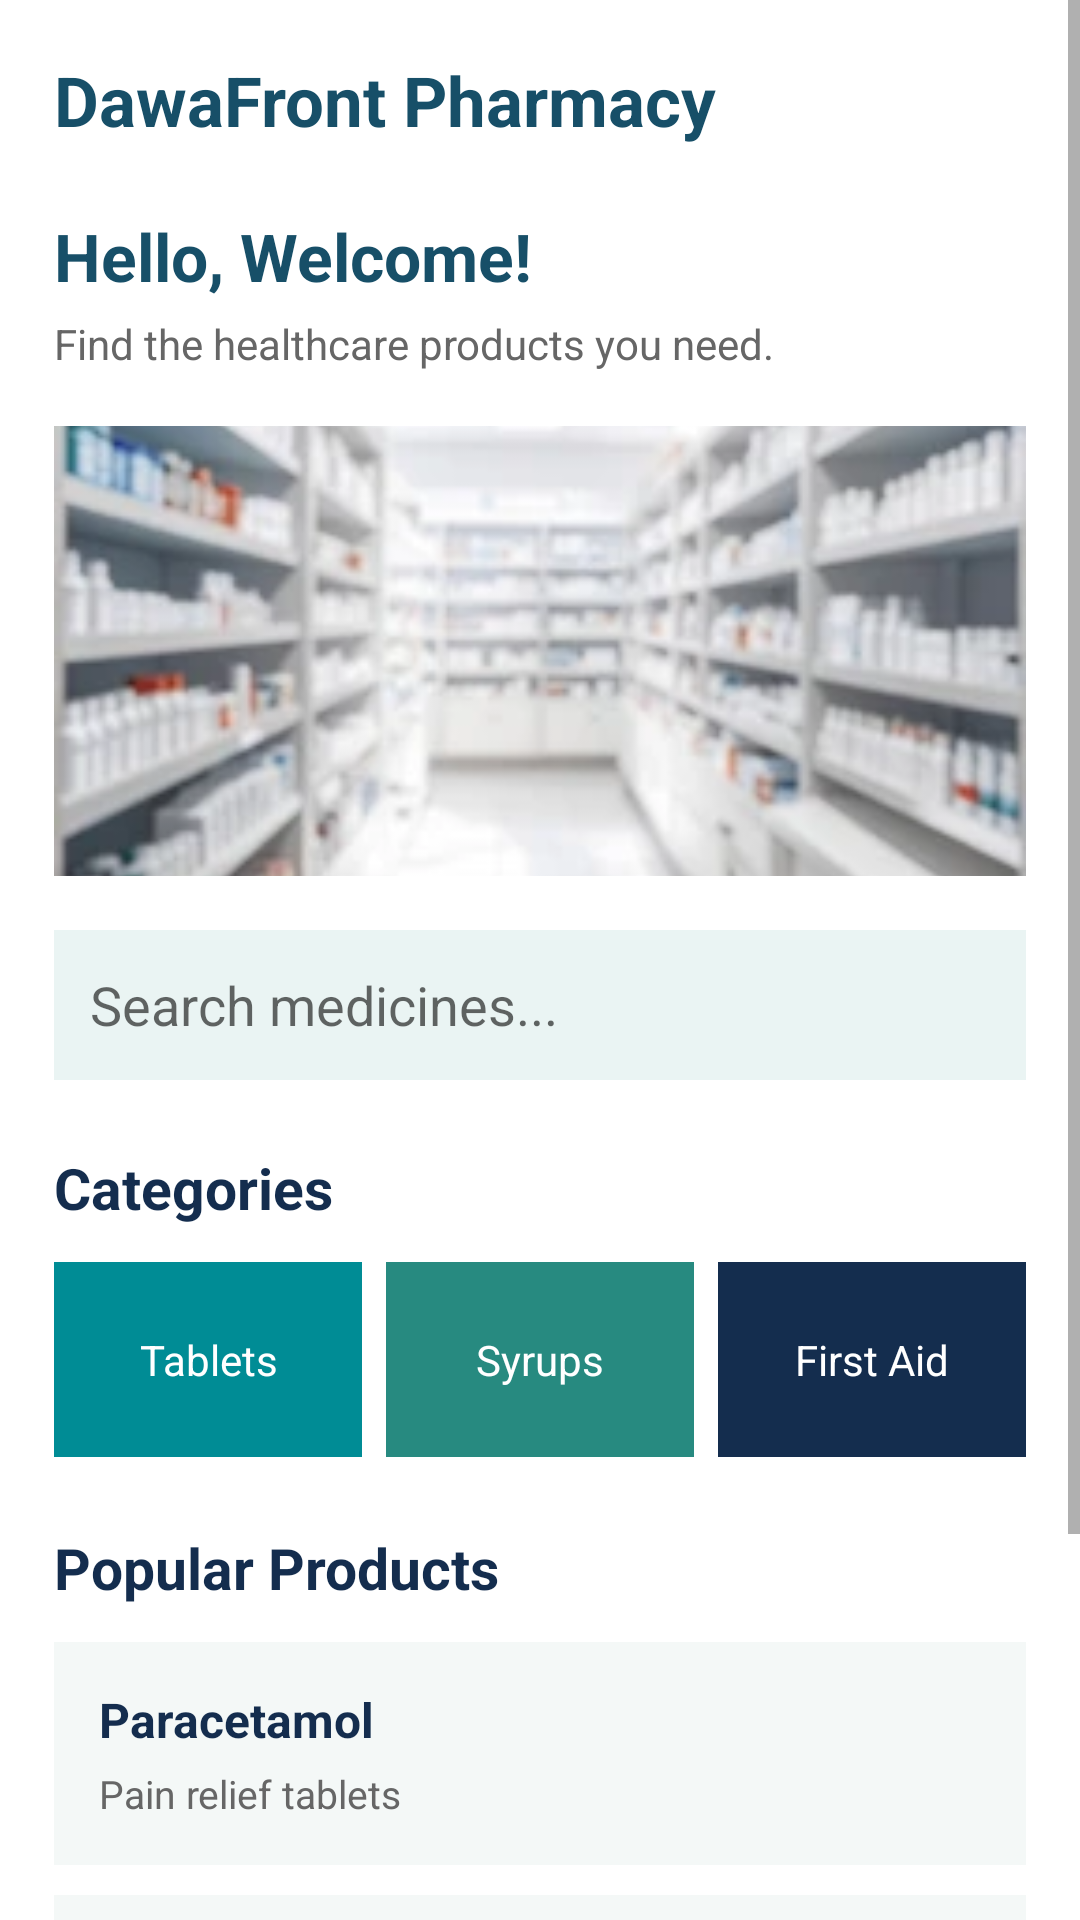

Here is an Android app screen rendered from its layout file. Give the layout XML and the strings, colors and styles it references.
<!-- AndroidManifest.xml: fallback theme Theme.MaterialComponents.DayNight.NoActionBar -->
<!-- res/layout/activity_dashboard.xml -->
<?xml version="1.0" encoding="utf-8"?>
<ScrollView xmlns:android="http://schemas.android.com/apk/res/android"
    android:layout_width="match_parent"
    android:layout_height="match_parent"
    android:background="#FFFFFF"
    android:fillViewport="true">

    <LinearLayout
        android:layout_width="match_parent"
        android:layout_height="wrap_content"
        android:orientation="vertical"
        android:padding="18dp">

        <TextView
            android:layout_width="wrap_content"
            android:layout_height="wrap_content"
            android:text="DawaFront Pharmacy"
            android:textColor="#174F68"
            android:textSize="23sp"
            android:textStyle="bold" />

        <TextView
            android:layout_width="wrap_content"
            android:layout_height="wrap_content"
            android:layout_marginTop="22dp"
            android:text="Hello, Welcome!"
            android:textColor="#174F68"
            android:textSize="22sp"
            android:textStyle="bold" />

        <TextView
            android:layout_width="wrap_content"
            android:layout_height="wrap_content"
            android:layout_marginTop="5dp"
            android:text="Find the healthcare products you need."
            android:textColor="#666666"
            android:textSize="14sp" />

        <ImageView
            android:layout_width="match_parent"
            android:layout_height="150dp"
            android:layout_marginTop="18dp"
            android:contentDescription="Pharmacy medicine shelves"
            android:scaleType="centerCrop"
            android:src="@drawable/medicine_shelf" />

        <EditText
            android:layout_width="match_parent"
            android:layout_height="50dp"
            android:layout_marginTop="18dp"
            android:background="#EAF4F3"
            android:hint="Search medicines..."
            android:padding="12dp"
            android:singleLine="true" />

        <TextView
            android:layout_width="wrap_content"
            android:layout_height="wrap_content"
            android:layout_marginTop="23dp"
            android:text="Categories"
            android:textColor="#142D4E"
            android:textSize="19sp"
            android:textStyle="bold" />

        <LinearLayout
            android:layout_width="match_parent"
            android:layout_height="65dp"
            android:layout_marginTop="12dp"
            android:orientation="horizontal">

            <TextView
                android:layout_width="0dp"
                android:layout_height="match_parent"
                android:layout_weight="1"
                android:background="#008C95"
                android:gravity="center"
                android:text="Tablets"
                android:textColor="#FFFFFF" />

            <TextView
                android:layout_width="0dp"
                android:layout_height="match_parent"
                android:layout_marginStart="8dp"
                android:layout_weight="1"
                android:background="#278A80"
                android:gravity="center"
                android:text="Syrups"
                android:textColor="#FFFFFF" />

            <TextView
                android:layout_width="0dp"
                android:layout_height="match_parent"
                android:layout_marginStart="8dp"
                android:layout_weight="1"
                android:background="#142D4E"
                android:gravity="center"
                android:text="First Aid"
                android:textColor="#FFFFFF" />

        </LinearLayout>

        <TextView
            android:layout_width="wrap_content"
            android:layout_height="wrap_content"
            android:layout_marginTop="24dp"
            android:text="Popular Products"
            android:textColor="#142D4E"
            android:textSize="19sp"
            android:textStyle="bold" />

        <LinearLayout
            android:layout_width="match_parent"
            android:layout_height="wrap_content"
            android:layout_marginTop="12dp"
            android:background="#F4F8F7"
            android:orientation="vertical"
            android:padding="15dp">

            <TextView
                android:layout_width="wrap_content"
                android:layout_height="wrap_content"
                android:text="Paracetamol"
                android:textColor="#142D4E"
                android:textSize="16sp"
                android:textStyle="bold" />

            <TextView
                android:layout_width="wrap_content"
                android:layout_height="wrap_content"
                android:layout_marginTop="5dp"
                android:text="Pain relief tablets"
                android:textColor="#666666"
                android:textSize="13sp" />

        </LinearLayout>

        <LinearLayout
            android:layout_width="match_parent"
            android:layout_height="wrap_content"
            android:layout_marginTop="10dp"
            android:background="#F4F8F7"
            android:orientation="vertical"
            android:padding="15dp">

            <TextView
                android:layout_width="wrap_content"
                android:layout_height="wrap_content"
                android:text="Vitamin C"
                android:textColor="#142D4E"
                android:textSize="16sp"
                android:textStyle="bold" />

            <TextView
                android:layout_width="wrap_content"
                android:layout_height="wrap_content"
                android:layout_marginTop="5dp"
                android:text="Vitamin supplements"
                android:textColor="#666666"
                android:textSize="13sp" />

        </LinearLayout>

        <TextView
            android:layout_width="match_parent"
            android:layout_height="55dp"
            android:layout_marginTop="22dp"
            android:background="#142D4E"
            android:gravity="center"
            android:text="Home       Categories       Orders       Profile"
            android:textColor="#FFFFFF"
            android:textStyle="bold" />

    </LinearLayout>
</ScrollView>
<!-- resources referenced by this layout -->
<resources>
  <!-- drawable medicine_shelf: png bitmap (drawable, 12474 bytes) -->
</resources>
